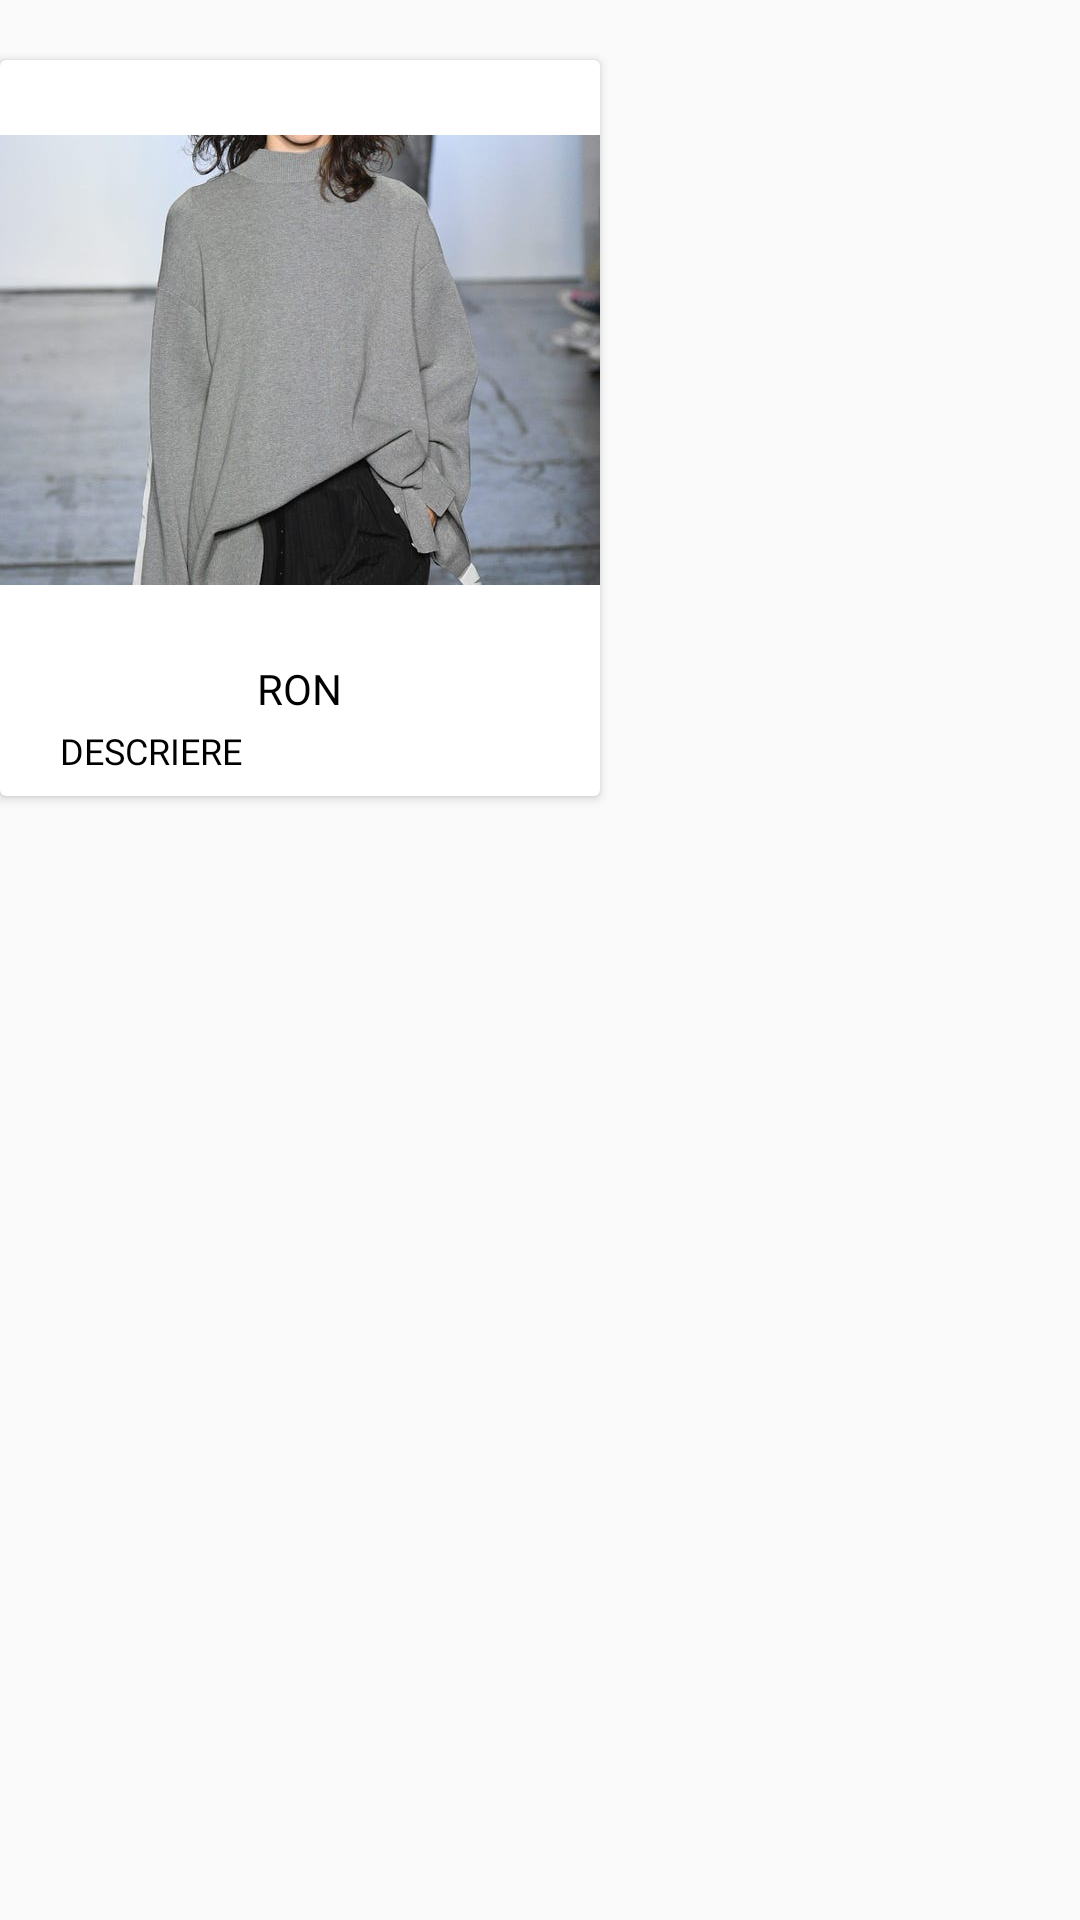

The Android layout XML behind this screen, and the referenced resources:
<!-- AndroidManifest.xml: application theme AppTheme -->
<!-- res/layout/produs_layout.xml -->
<?xml version="1.0" encoding="utf-8"?>
<LinearLayout
    xmlns:android="http://schemas.android.com/apk/res/android"
    android:layout_width="wrap_content"
    android:layout_height="wrap_content"
    >


    <androidx.cardview.widget.CardView
        android:layout_width="wrap_content"
        android:layout_height="wrap_content"
        android:layout_marginTop="20dp"
        >


        <LinearLayout
            android:layout_width="wrap_content"
            android:layout_height="wrap_content"
            android:orientation="vertical">
        <ImageView
            android:layout_width="200dp"
            android:layout_height="200dp"
            android:src="@drawable/woman"
            android:id="@+id/poza_produs"
            />

            <LinearLayout
                android:layout_width="match_parent"
                android:layout_height="wrap_content"
                android:gravity="center">
        <TextView
            android:layout_width="wrap_content"
            android:layout_height="wrap_content"
            android:layout_gravity="bottom|center"
            android:textColor="@color/black"
            android:id="@+id/pret"
            android:fontFamily="@font/ocr"
           />
            <TextView
                android:layout_width="wrap_content"
                android:layout_height="wrap_content"
                android:layout_gravity="bottom|center"
                android:textColor="@color/black"
                android:fontFamily="@font/ocr"
                android:text="RON"/>

            </LinearLayout>
           <LinearLayout
               android:layout_width="match_parent"
               android:layout_height="match_parent"
               android:orientation="horizontal"
              >




               <TextView
                   android:id="@+id/descriere"
                   android:layout_width="0dp"
                   android:layout_weight="1"
                   android:layout_height="wrap_content"
                   android:paddingLeft="20dp"
                   android:textSize="12dp"
                   android:text="DESCRIERE"
                   android:layout_marginBottom="10dp"
                   android:fontFamily="@font/ocr"
                   android:textColor="@color/black"/>

               <TextView
                   android:layout_width="0dp"
                   android:layout_weight="1"
                   android:layout_height="wrap_content"
                   android:paddingLeft="15dp"
                   android:textSize="15sp"
                   android:drawableEnd="@drawable/bookmark_border"
                  />

           </LinearLayout>
        </LinearLayout>



    </androidx.cardview.widget.CardView>

</LinearLayout>
<!-- resources referenced by this layout -->
<resources>
  <color name="black">#000000</color>
  <!-- drawable woman: jpg bitmap (drawable, 29290 bytes) -->
  <style name="AppTheme" parent="Theme.AppCompat.Light.NoActionBar">
          
          <item name="colorPrimary">@color/colorPrimary</item>
          <item name="colorPrimaryDark">@color/black</item>
          <item name="colorAccent">@color/colorAccent</item>
      </style>
  <color name="colorPrimary">#FFFFFF</color>
  <color name="colorAccent">#D81B60</color>
</resources>
